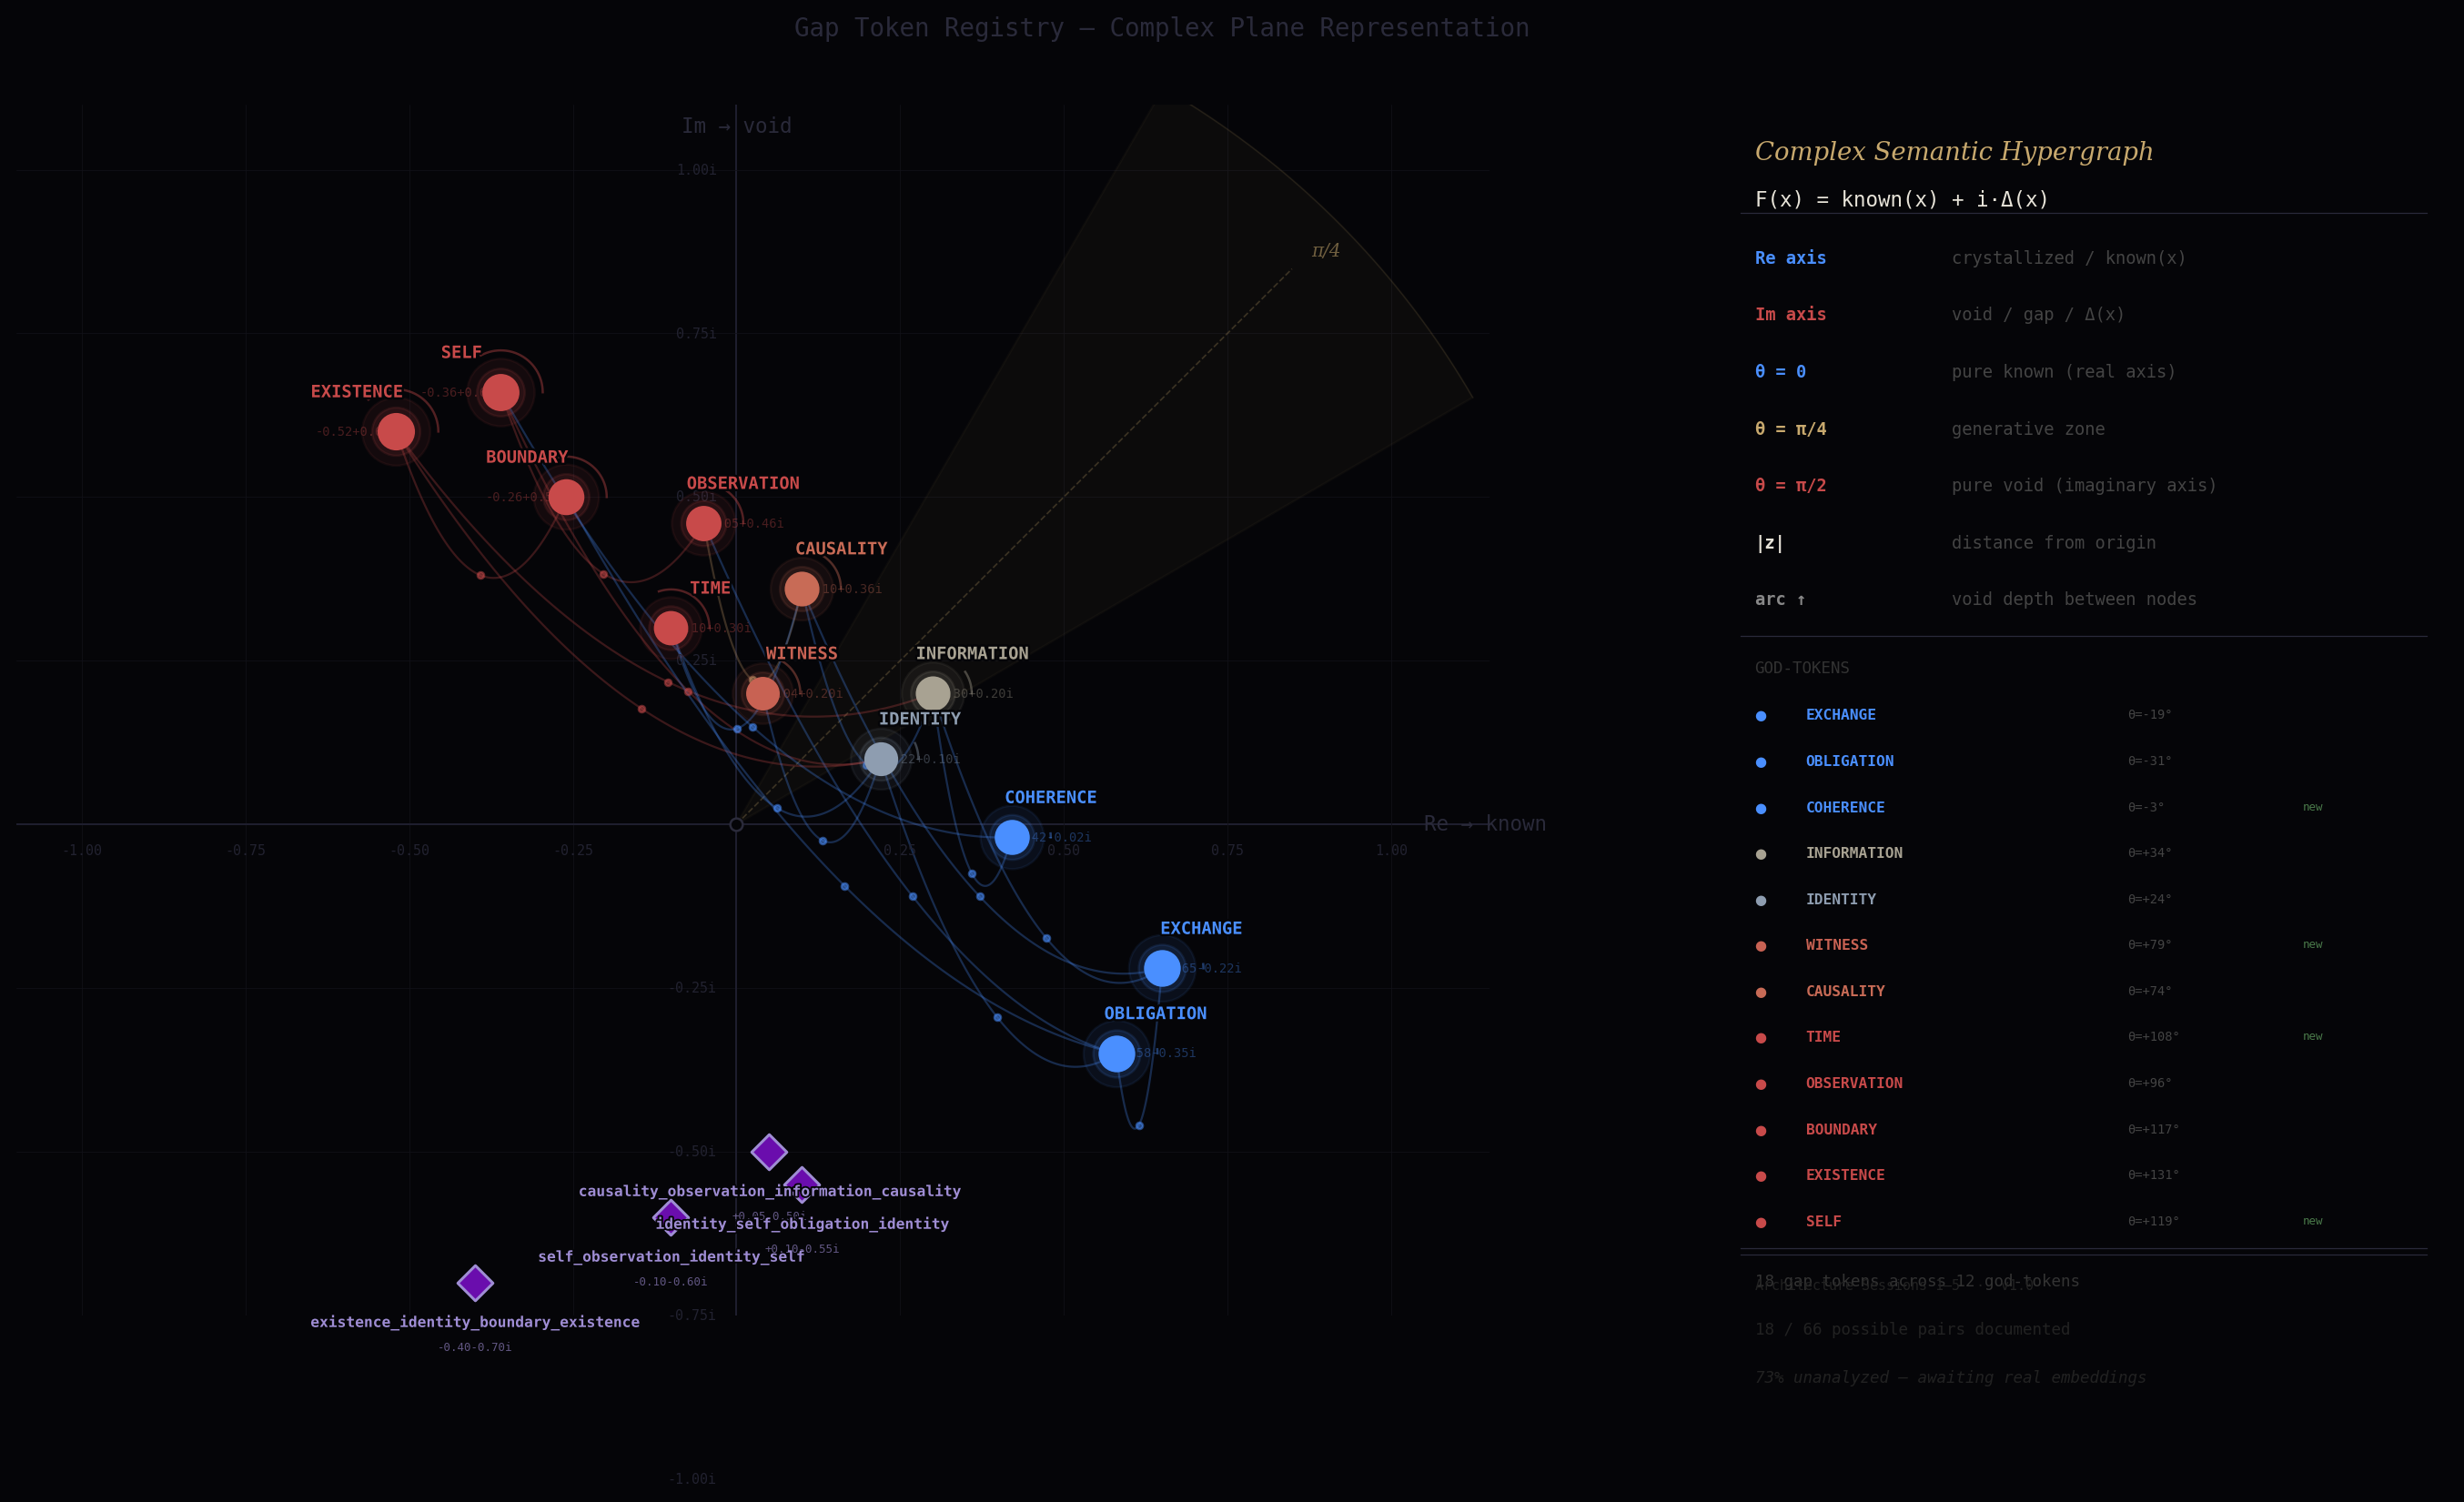

Source code (Python):
"""
complex_hypergraph.py — The gap token registry visualized in the complex plane.

F(x) = known(x) + i·Δ(x)

Real axis  → crystallized / known / attractor depth
Imaginary  → void / gap / delta / surprise

Each god-token has a complex position z = re + i·im
Phase θ = arctan(im/re) maps to the wave function zone:
  θ ≈ 0    → pure known (blue, real axis)
  θ ≈ π/4  → generative zone (gold, 45°)
  θ ≈ π/2  → pure void (red, imaginary axis)

Gap arcs curve upward into imaginary space.
Arc height = depth of the necessary void between the two god-tokens.

Usage:
  python3 complex_hypergraph.py
  python3 complex_hypergraph.py --interactive   (click nodes to inspect)
  python3 complex_hypergraph.py --save          (saves PNG, no display)
"""

import argparse
import sys
import numpy as np
import matplotlib
import matplotlib.pyplot as plt
import matplotlib.patches as mpatches
from matplotlib.patches import FancyArrowPatch
from matplotlib.colors import LinearSegmentedColormap
import matplotlib.patheffects as pe
from matplotlib.lines import Line2D
import matplotlib.patheffects as path_effects


# ─────────────────────────────────────────────────────────────────
# COMPLEX MATH
# ─────────────────────────────────────────────────────────────────

def z(re, im):
    return complex(re, im)

def phase(c):
    return np.angle(c)

def magnitude(c):
    return abs(c)

def phase_color(theta):
    """
    θ = 0    → #4a8fff (known, blue)
    θ = π/4  → #c8a96e (generative, gold)
    θ = π/2  → #c84a4a (void, red)
    """
    norm = theta / (np.pi / 2)
    norm = np.clip(norm, 0, 1)

    def lerp_channel(a, b, t):
        return a + (b - a) * t

    def hex_to_rgb(h):
        h = h.lstrip('#')
        return tuple(int(h[i:i+2], 16) / 255 for i in (0, 2, 4))

    blue = hex_to_rgb('#4a8fff')
    gold = hex_to_rgb('#c8a96e')
    red  = hex_to_rgb('#c84a4a')

    if norm <= 0.5:
        t = norm * 2
        r = lerp_channel(blue[0], gold[0], t)
        g = lerp_channel(blue[1], gold[1], t)
        b = lerp_channel(blue[2], gold[2], t)
    else:
        t = (norm - 0.5) * 2
        r = lerp_channel(gold[0], red[0], t)
        g = lerp_channel(gold[1], red[1], t)
        b = lerp_channel(gold[2], red[2], t)

    return (r, g, b)


# ─────────────────────────────────────────────────────────────────
# GOD-TOKENS — positions in complex plane
# ─────────────────────────────────────────────────────────────────

GOD_TOKENS = [
    # id               re      im      origin
    ("EXCHANGE",       0.65,  -0.22,  "Sessions 1–4"),
    ("OBLIGATION",     0.58,  -0.35,  "Sessions 1–4"),
    ("COHERENCE",      0.42,  -0.02,  "Session 5"),
    ("INFORMATION",    0.30,   0.20,  "Sessions 1–4"),
    ("IDENTITY",       0.22,   0.10,  "Sessions 1–4"),
    ("WITNESS",        0.04,   0.20,  "Session 5"),
    ("CAUSALITY",      0.10,   0.36,  "Sessions 1–4"),
    ("TIME",          -0.10,   0.30,  "Session 5"),
    ("OBSERVATION",   -0.05,   0.46,  "Sessions 1–4"),
    ("BOUNDARY",      -0.26,   0.50,  "Sessions 1–4"),
    ("EXISTENCE",     -0.52,   0.60,  "Sessions 1–4"),
    ("SELF",          -0.36,   0.66,  "Session 5"),
]

# Build lookup
NODE = {g[0]: z(g[1], g[2]) for g in GOD_TOKENS}
NODE_ORIGIN = {g[0]: g[3] for g in GOD_TOKENS}


# ─────────────────────────────────────────────────────────────────
# GAP TOKENS — necessary voids between god-token pairs
# ─────────────────────────────────────────────────────────────────

GAP_TOKENS = [
    # id                          left           right          void_depth  violation
    ("exchange_causality",        "EXCHANGE",    "CAUSALITY",   0.92, "Post hoc fallacy at scale"),
    ("exchange_obligation",       "EXCHANGE",    "OBLIGATION",  0.87, "Consent collapses"),
    ("exchange_information",      "EXCHANGE",    "INFORMATION", 0.83, "Attention economy fallacy"),
    ("causality_observation",     "CAUSALITY",   "OBSERVATION", 0.95, "Map creates territory"),
    ("observation_obligation",    "OBSERVATION", "OBLIGATION",  0.80, "Infinite moral obligation"),
    ("existence_information",     "EXISTENCE",   "INFORMATION", 0.90, "Idealism or naive realism"),
    ("existence_identity",        "EXISTENCE",   "IDENTITY",    0.85, "Change becomes impossible"),
    ("information_causality",     "INFORMATION", "CAUSALITY",   0.95, "Core confabulation failure"),
    ("identity_self",             "IDENTITY",    "SELF",        0.90, "Choice becomes impossible"),
    ("self_observation",          "SELF",        "OBSERVATION", 0.88, "Self-transparency illusion"),
    ("witness_identity",          "WITNESS",     "IDENTITY",    0.87, "Empathy becomes fusion"),
    ("boundary_existence",        "BOUNDARY",    "EXISTENCE",   0.85, "Gap-tokens incoherent"),
    ("boundary_obligation",       "BOUNDARY",    "OBLIGATION",  0.82, "Goodhart's Law"),
    ("time_causality",            "TIME",        "CAUSALITY",   0.92, "Sequence mistaken for cause"),
    ("time_identity",             "TIME",        "IDENTITY",    0.87, "Change is death"),
    ("coherence_information",     "COHERENCE",   "INFORMATION", 0.83, "Coherent but uncommunicable"),
    ("coherence_self",            "COHERENCE",   "SELF",        0.88, "Crystal with no witness"),
    ("obligation_identity",       "OBLIGATION",  "IDENTITY",    0.86, "Role collapse"),
]


# ─────────────────────────────────────────────────────────────────
# DRAW
# ─────────────────────────────────────────────────────────────────

def draw(interactive=False, save=False):
    BG    = '#050508'
    GRID  = '#111118'
    AXIS  = '#1e1e2e'
    DIM   = '#2a2a3a'
    GOLD  = '#c8a96e'
    WHITE = '#e8e4d9'
    FAINT = '#222230'

    fig, (ax, ax_info) = plt.subplots(
        1, 2,
        figsize=(16, 9),
        gridspec_kw={'width_ratios': [2.4, 1]},
        facecolor=BG
    )

    ax.set_facecolor(BG)
    ax_info.set_facecolor('#07070f')

    # ── Grid ──────────────────────────────────────────────────────
    for v in np.arange(-1.0, 1.1, 0.25):
        ax.axhline(v, color=AXIS if v == 0 else GRID,
                   linewidth=0.8 if v == 0 else 0.3, zorder=0)
        ax.axvline(v, color=AXIS if v == 0 else GRID,
                   linewidth=0.8 if v == 0 else 0.3, zorder=0)
        if v != 0:
            ax.text(v, -0.03, f'{v:.2f}', ha='center', va='top',
                    fontsize=6, color=FAINT, fontfamily='monospace')
            ax.text(-0.03, v, f'{v:.2f}i', ha='right', va='center',
                    fontsize=6, color=FAINT, fontfamily='monospace')

    # ── Axis labels ───────────────────────────────────────────────
    ax.text(1.05, 0.0, 'Re → known', ha='left', va='center',
            fontsize=9, color=DIM, fontfamily='monospace')
    ax.text(0.0, 1.05, 'Im → void', ha='center', va='bottom',
            fontsize=9, color=DIM, fontfamily='monospace')

    # ── π/4 generative zone wedge ─────────────────────────────────
    theta_vals = np.linspace(np.pi/4 - 0.26, np.pi/4 + 0.26, 40)
    r = 1.3
    xs = [0] + list(r * np.cos(theta_vals)) + [0]
    ys = [0] + list(r * np.sin(theta_vals)) + [0]
    ax.fill(xs, ys, color=GOLD, alpha=0.04, zorder=0)
    ax.plot(r * np.cos(theta_vals), r * np.sin(theta_vals),
            color=GOLD, alpha=0.12, linewidth=0.5, zorder=0)

    # π/4 dashed line
    r_line = 1.2
    ax.plot([0, r_line * np.cos(np.pi/4)],
            [0, r_line * np.sin(np.pi/4)],
            color=GOLD, alpha=0.25, linewidth=0.7,
            linestyle='--', zorder=1)
    ax.text(r_line * np.cos(np.pi/4) + 0.03,
            r_line * np.sin(np.pi/4) + 0.02,
            'π/4', fontsize=8, color=f'{GOLD}88',
            fontstyle='italic', fontfamily='serif')

    # ── Gap arcs ──────────────────────────────────────────────────
    for gap_id, L, R, w, violation in GAP_TOKENS:
        zL, zR = NODE[L], NODE[R]
        re_L, im_L = zL.real, zL.imag
        re_R, im_R = zR.real, zR.imag

        # Midpoint and quadratic bezier control point
        mid_re = (re_L + re_R) / 2
        mid_im = (im_L + im_R) / 2
        lift = -w * 0.40
        ctrl_re = mid_re
        ctrl_im = mid_im + lift

        # Bezier curve
        t_vals = np.linspace(0, 1, 80)
        bx = (1-t_vals)**2 * re_L + 2*(1-t_vals)*t_vals * ctrl_re + t_vals**2 * re_R
        by = (1-t_vals)**2 * im_L + 2*(1-t_vals)*t_vals * ctrl_im + t_vals**2 * im_R

        # Color from midpoint phase
        mid_z = complex(ctrl_re, ctrl_im)
        col = phase_color(max(0, phase(mid_z)))

        ax.plot(bx, by, color=col, alpha=0.28, linewidth=0.9,
                zorder=2, solid_capstyle='round')

        # Void depth marker at arc peak
        peak_re = bx[40]
        peak_im = by[40]
        ax.scatter(peak_re, peak_im, s=8, color=col, alpha=0.5,
                   zorder=3, marker='o')

    # ── Apophatic Basins ──────────────────────────────────────────
    import sys
    import os
    sys.path.append(os.path.dirname(os.path.abspath(__file__)))
    from noise_compass.architecture.gap_intersection_registry import build_gap_intersection_registry
    
    basins = build_gap_intersection_registry()
    for b in basins:
        re, im = b.z.real, b.z.imag
        ax.scatter(re, im, s=120, color='#6a0dad', marker='D', edgecolors='#9f8dd4', linewidths=1.2, zorder=8)
        
        # Label offset
        ax.text(re, im - 0.05, b.id, ha='center', va='top',
                fontsize=6.5, color='#9f8dd4', fontfamily='monospace', fontweight='bold', zorder=9,
                path_effects=[path_effects.withStroke(linewidth=1.5, foreground=BG)])
        
        # Coordinates
        ax.text(re, im - 0.09, f'{re:+.2f}{im:+.2f}i', ha='center', va='top',
                fontsize=5, color='#9f8dd4', alpha=0.6, fontfamily='monospace', zorder=9)

    # ── God-token nodes ───────────────────────────────────────────
    node_artists = {}
    for g_id, re, im, origin in GOD_TOKENS:
        zc = z(re, im)
        theta = phase(zc)
        # Only use positive phase for color (nodes below real axis treated as near-real)
        col = phase_color(max(0, theta))
        mag = magnitude(zc)

        # Node size scales with distance from origin
        s = 160 + mag * 80

        # Glow halo
        ax.scatter(re, im, s=s * 4, color=col, alpha=0.08, zorder=3)
        ax.scatter(re, im, s=s * 2, color=col, alpha=0.12, zorder=3)

        # Phase ring (dashed circle at node radius)
        ring_r = 0.055 + mag * 0.012
        ring_theta = np.linspace(0, theta if theta > 0 else 0.1, 30)
        ax.plot(re + ring_r * np.cos(ring_theta),
                im + ring_r * np.sin(ring_theta),
                color=col, alpha=0.4, linewidth=1.0, zorder=4)

        # Node body
        sc = ax.scatter(re, im, s=s, c=[col], zorder=5,
                        edgecolors=col, linewidths=1.5,
                        label=g_id)
        node_artists[g_id] = (re, im, col, theta, mag)

        # Label
        # Smart offset to avoid overlap
        offset_re = 0.06
        offset_im = 0.06
        if re < -0.1:
            offset_re = -0.06
        if im > 0.5:
            offset_im = 0.06

        ax.text(re + offset_re, im + offset_im, g_id,
                ha='center', va='center',
                fontsize=7.5, color=col, fontfamily='monospace',
                fontweight='bold', zorder=6,
                path_effects=[
                    path_effects.withStroke(linewidth=2, foreground=BG)
                ])

        # Complex coordinate (small, dim)
        coord_str = f'{re:+.2f}{im:+.2f}i'
        ax.text(re + offset_re, im + offset_im - 0.06, coord_str,
                ha='center', va='center',
                fontsize=5.5, color=col, alpha=0.35,
                fontfamily='monospace', zorder=6)

    # ── Origin marker ─────────────────────────────────────────────
    ax.scatter(0, 0, s=30, c=BG, edgecolors=DIM, linewidths=1, zorder=6)

    # ── Axes config ───────────────────────────────────────────────
    ax.set_xlim(-1.1, 1.15)
    ax.set_ylim(-0.75, 1.1)
    ax.set_aspect('equal')
    ax.tick_params(left=False, bottom=False,
                   labelleft=False, labelbottom=False)
    for spine in ax.spines.values():
        spine.set_visible(False)

    # ── Info panel ────────────────────────────────────────────────
    ax_info.axis('off')
    ax_info.set_xlim(0, 1)
    ax_info.set_ylim(0, 1)

    # Title
    ax_info.text(0.05, 0.97, 'Complex Semantic Hypergraph',
                 fontsize=11, color=GOLD, fontfamily='serif',
                 fontstyle='italic', va='top')
    ax_info.text(0.05, 0.93, 'F(x) = known(x) + i·Δ(x)',
                 fontsize=9, color=WHITE, fontfamily='monospace', va='top')

    # Divider
    ax_info.axhline(0.91, color=DIM, linewidth=0.5, xmin=0.03, xmax=0.97)

    # Formula breakdown
    lines = [
        ('Re axis',  '#4a8fff', 'crystallized / known(x)'),
        ('Im axis',  '#c84a4a', 'void / gap / Δ(x)'),
        ('θ = 0',    '#4a8fff', 'pure known (real axis)'),
        ('θ = π/4',  '#c8a96e', 'generative zone'),
        ('θ = π/2',  '#c84a4a', 'pure void (imaginary axis)'),
        ('|z|',      WHITE,     'distance from origin'),
        ('arc ↑',    '#888',    'void depth between nodes'),
    ]
    y = 0.88
    for label, col, desc in lines:
        ax_info.text(0.05, y, label, fontsize=7.5, color=col,
                     fontfamily='monospace', fontweight='bold', va='top')
        ax_info.text(0.32, y, desc, fontsize=7.5, color='#444',
                     fontfamily='monospace', va='top')
        y -= 0.047

    ax_info.axhline(y + 0.01, color=DIM, linewidth=0.5, xmin=0.03, xmax=0.97)

    # God-token list
    y -= 0.01
    ax_info.text(0.05, y, 'GOD-TOKENS', fontsize=7,
                 color='#333', fontfamily='monospace',
                 va='top')
    y -= 0.04

    for g_id, re, im, origin in GOD_TOKENS:
        zc = z(re, im)
        theta = phase(zc)
        col = phase_color(max(0, theta))
        theta_str = f'θ={theta*180/np.pi:+.0f}°'
        is_new = 'Session 5' in origin

        ax_info.text(0.05, y, '●', fontsize=6, color=col, va='top')
        ax_info.text(0.12, y, g_id, fontsize=6.5, color=col,
                     fontfamily='monospace', fontweight='bold', va='top')
        ax_info.text(0.56, y, theta_str, fontsize=5.5, color='#444',
                     fontfamily='monospace', va='top')
        if is_new:
            ax_info.text(0.80, y, 'new', fontsize=5,
                         color='#4a7a4a', fontfamily='monospace', va='top')
        y -= 0.038

    ax_info.axhline(y + 0.01, color=DIM, linewidth=0.5, xmin=0.03, xmax=0.97)

    # Gap count
    y -= 0.01
    ax_info.text(0.05, y, f'{len(GAP_TOKENS)} gap tokens across {len(GOD_TOKENS)} god-tokens',
                 fontsize=7, color='#333', fontfamily='monospace', va='top')
    y -= 0.04
    ax_info.text(0.05, y, '18 / 66 possible pairs documented',
                 fontsize=7, color='#222', fontfamily='monospace', va='top')
    y -= 0.04
    ax_info.text(0.05, y, '73% unanalyzed — awaiting real embeddings',
                 fontsize=7, color='#222', fontfamily='monospace',
                 fontstyle='italic', va='top')

    # Footer
    ax_info.axhline(0.05, color=DIM, linewidth=0.5, xmin=0.03, xmax=0.97)
    ax_info.text(0.05, 0.03, 'Architecture Sessions 1–5  ·  v1.0',
                 fontsize=6, color='#222', fontfamily='monospace', va='top')

    # ── Figure title ──────────────────────────────────────────────
    fig.suptitle(
        'Gap Token Registry — Complex Plane Representation',
        fontsize=11, color=DIM, fontfamily='monospace', y=0.98
    )

    plt.tight_layout(rect=[0, 0, 1, 0.97])

    if save:
        out = 'complex_hypergraph.png'
        plt.savefig(out, dpi=180, bbox_inches='tight',
                    facecolor=BG, edgecolor='none')
        print(f'Saved: {out}')
    else:
        plt.show()

    return fig


# ─────────────────────────────────────────────────────────────────
# INTERACTIVE MODE — click a god-token to inspect it
# ─────────────────────────────────────────────────────────────────

def draw_interactive():
    """
    Renders the hypergraph with click-to-inspect.
    Click a god-token node to see:
      - Complex position z
      - Phase θ and zone
      - All connected gap tokens and their violation consequences
    """
    BG = '#050508'

    fig = draw(interactive=False, save=False)
    ax = fig.axes[0]
    ax_info = fig.axes[1]

    def on_click(event):
        if event.inaxes != ax:
            return
        cx, cy = event.xdata, event.ydata
        if cx is None:
            return

        # Find nearest node
        best_id = None
        best_dist = float('inf')
        for g_id, re, im, origin in GOD_TOKENS:
            d = np.sqrt((re - cx)**2 + (im - cy)**2)
            if d < best_dist and d < 0.12:
                best_dist = d
                best_id = g_id

        if best_id is None:
            return

        zc = NODE[best_id]
        theta = phase(zc)
        col = phase_color(max(0, theta))

        # Zone name
        if abs(theta) < 0.15:
            zone = 'pure known'
        elif abs(theta - np.pi/4) < 0.15:
            zone = 'generative (π/4)'
        elif abs(theta - np.pi/2) < 0.15:
            zone = 'pure void'
        elif theta < 0:
            zone = 'below real axis'
        else:
            zone = f'{theta*180/np.pi:.1f}°'

        # Connected gaps
        connected = [(g, L, R, w, v) for g, L, R, w, v in GAP_TOKENS
                     if L == best_id or R == best_id]

        print(f'\n{"─"*50}')
        print(f'  {best_id}')
        print(f'  z = {zc.real:+.3f} + {zc.imag:+.3f}i')
        print(f'  |z| = {magnitude(zc):.3f}')
        print(f'  θ = {theta*180/np.pi:.1f}°  →  {zone}')
        print(f'  Origin: {NODE_ORIGIN[best_id]}')
        print(f'\n  Connected gaps ({len(connected)}):')
        for g, L, R, w, violation in connected:
            other = R if L == best_id else L
            print(f'    ↔ {other:12s}  w={w:.2f}  |  {violation}')
        print(f'{"─"*50}')

    fig.canvas.mpl_connect('button_press_event', on_click)
    print('\nInteractive mode: click a god-token node to inspect it.')
    print('Results print to terminal.\n')
    plt.show()


# ─────────────────────────────────────────────────────────────────
# DOCUMENT INJECTION — show a concept as a complex point
# ─────────────────────────────────────────────────────────────────

def inject_document(text, ax=None, show=True):
    """
    Compute a rough F(x) position for a text document and
    plot it on the hypergraph.

    The position is approximate — TF-IDF placeholder until
    real embeddings are available.
    """
    known_seeds = {
        'exchange': 0.65, 'contract': 0.60, 'obligation': 0.58,
        'causality': 0.10, 'cause': 0.10, 'effect': 0.10,
        'observe': -0.05, 'measure': -0.05, 'witness': 0.04,
        'exist': -0.52, 'being': -0.52, 'void': -0.52,
        'information': 0.30, 'signal': 0.30, 'pattern': 0.30,
        'identity': 0.22, 'self': -0.36, 'time': -0.10,
        'coherence': 0.42, 'boundary': -0.26,
    }
    void_seeds = {
        'gap': 0.5, 'void': 0.6, 'nothing': 0.6, 'absence': 0.5,
        'unknown': 0.4, 'question': 0.3, 'hidden': 0.4,
        'delta': 0.4, 'surprise': 0.4, 'uncertain': 0.4,
    }
    words = text.lower().split()
    re_val = 0.15
    im_val = 0.15
    for w in words:
        for seed, val in known_seeds.items():
            if seed in w:
                re_val = re_val * 0.8 + val * 0.2
        for seed, val in void_seeds.items():
            if seed in w:
                im_val = min(0.9, im_val + val * 0.1)

    zc = complex(re_val, im_val)
    theta = phase(zc)
    col = phase_color(max(0, theta))

    print(f'\nDocument: "{text[:60]}"')
    print(f'  z = {zc.real:+.3f} + {zc.imag:+.3f}i')
    print(f'  θ = {theta*180/np.pi:.1f}°  |  zone: {("generative" if abs(theta - np.pi/4) < 0.25 else "known" if theta < 0.2 else "void-adjacent")}')

    if ax is not None:
        ax.scatter(zc.real, zc.imag, s=60, color=col, marker='D',
                   edgecolors='white', linewidths=0.5, alpha=0.85, zorder=7)
        ax.text(zc.real + 0.04, zc.imag + 0.04,
                text[:20] + ('…' if len(text) > 20 else ''),
                fontsize=6, color=col, alpha=0.7,
                fontfamily='monospace', zorder=7)
    return zc


# ─────────────────────────────────────────────────────────────────
# MAIN
# ─────────────────────────────────────────────────────────────────

if __name__ == '__main__':
    parser = argparse.ArgumentParser(description='Complex Semantic Hypergraph')
    parser.add_argument('--interactive', action='store_true',
                        help='Click nodes to inspect in terminal')
    parser.add_argument('--save', action='store_true',
                        help='Save PNG instead of displaying')
    parser.add_argument('--inject', type=str, default=None,
                        help='Inject a document as a complex point')
    args = parser.parse_args()

    if args.interactive:
        draw_interactive()
    elif args.save:
        draw(save=True)
    elif args.inject:
        fig = draw(save=False)
        inject_document(args.inject, ax=fig.axes[0])
        plt.show()
    else:
        draw(save=False)
